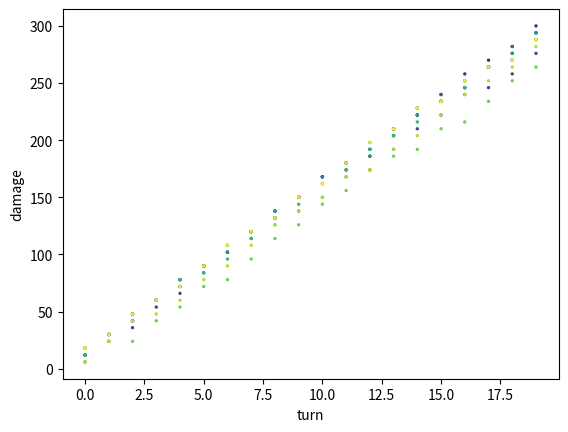

Python code for this plot:
import math
from re import M
import numpy
import matplotlib.pyplot as plt
from enum import Enum
from collections import namedtuple

class CardArgs(namedtuple('CardArgs', "energy attack_damage")):
    def __new__(cls, energy, attack_damage=0):
        return super().__new__(cls, energy, attack_damage)
    def __getnewargs__(self):
        return (self.energy, self.attack_damage)

class Card(CardArgs, Enum):
  STRIKE = CardArgs(1, attack_damage=6)
  DEFEND = CardArgs(1)

class Deck:
  def __init__(self, cards, seed=1):
    self.deck = cards
    self.discards = []
    numpy.random.seed(seed=seed)
    numpy.random.shuffle(self.deck)

  def deal(self):
    if not self.deck:
      if self.discards:
        self.deck = self.discards
        numpy.random.shuffle(self.deck)
        self.discards = []

    if self.deck:
      return self.deck.pop(0)

    return None

  def deal_multi(self, count):
    ret = []
    while count > 0:
      card = self.deal()
      if not card:
        return ret
      count -= 1
      ret.append(card)
    return ret

  def discard(self, cards):
    self.discards.extend(cards)

  def __str__(self):
    return "\n".join([c.name for c in self.cards])

def play_turn(deck):
    hand = deck.deal_multi(5)
    damage = 0
    played_cards = []
    for card in hand:
      if card.attack_damage:
        damage += card.attack_damage
        played_cards.append(card)
        if len(played_cards) >= 3:
          break
    deck.discard(hand)
    print(f"damage: {damage}")
    return damage

def play_game(deck, turns):
  damage = []
  cum_damage = 0
  for turn in range(turns):
    cum_damage += play_turn(deck)
    damage.append(cum_damage)
  return damage

def main():
  cards = [Card.DEFEND]*5 + [Card.STRIKE]*5
  deck = Deck(cards)
  data = {}
  turns = 20
  for trial in range(10):
    damage = play_game(deck, turns)
    data['turns'] = data.get('turns', []) + list(range(turns))
    data['damage'] = data.get('damage', []) + damage.copy()
    data['color'] = data.get('color', []) + [1+trial*3]*turns
  
  print(f"attack_damage: {data}")
  fig, ax = plt.subplots()
  ax.scatter('turns', 'damage', c='color', s=2.0, data = data)
  ax.set_xlabel('turn')
  ax.set_ylabel('damage')
  
  plt.show()

if __name__ == "__main__":
    main()

class Monster:
  def __init__(self):
    self.hp = 100
  
  def defend(self, attack_damage):
    self.hp -= attack_damage

class Player:
  def __init__(self, deck) -> None:
    self.deck = deck
    self.hand = deck.deal_multi(5)

  def play(self):
    for card in self.hand[:3]:
      card.play()
    

class Hand:
  def __init__(self, cards, dexterity, strength):
    self.cards = [card.name for card in cards]
    self.total_block = sum([card.get_block(dexterity) for card in cards])
    self.total_attack = sum([card.get_attack(strength) for card in cards])
    self.total_energy = sum([card.energy for card in cards])

  def __str__(self):
    return "%s => BLOCK: %d, ATTACK: %d" % (
        ", ".join(self.cards), self.total_block, self.total_attack)
    
class Hands:
  def __init__(self, deck, hand_size=5, dexterity=0, strength=0):
    self.deck = deck
    self.hand_size = hand_size
    self.dexterity = dexterity
    self.strength = strength
    self.hands = self.get_combinations()
    self.block_distribution = [h.total_block for h in self.hands]
    self.attack_distribution = [h.total_attack for h in self.hands]
    self.energy_distribution = [h.total_energy for h in self.hands]
